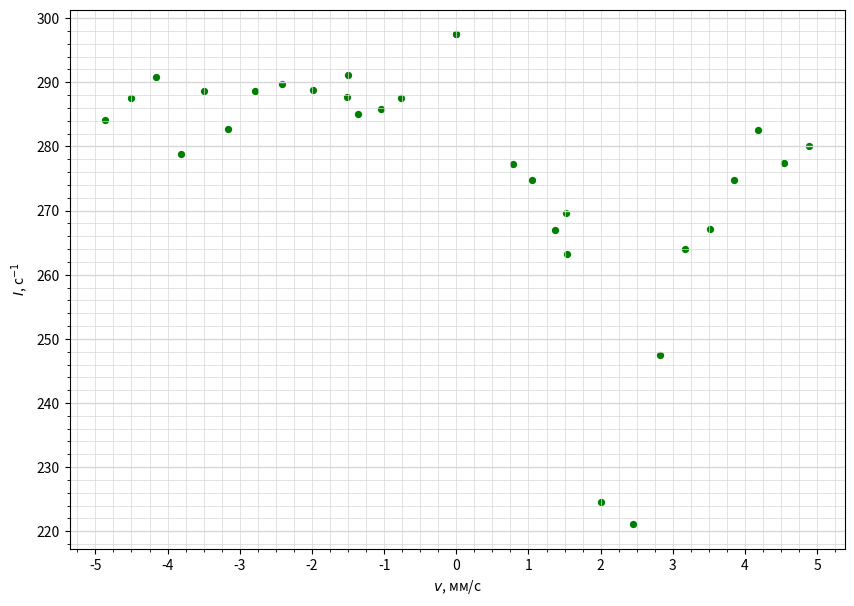

Generate this figure with matplotlib:
import numpy as np
import matplotlib.pyplot as plt
from matplotlib.ticker import MultipleLocator

plt.figure(figsize=(10,7))  #Размер изображения

x = [
    0,
-4.87,
-4.51,
-4.16,
-3.81,
-3.5,
-3.16,
-2.79,
-2.42,
-1.98,
-1.5,
-1.51,
-1.36,
-1.05,
-0.77,
0,
4.89,
4.54,
4.18,
3.84,
3.51,
3.17,
2.82,
2.45,
2.01,
1.54,
1.52,
1.37,
1.05,
0.78
] # Координата x
y = [
    297.5,
284.1,
287.5,
290.9,
278.9,
288.6,
282.7,
288.6,
289.8,
288.8,
291.1,
287.7,
285,
285.8,
287.5,
297.5,
280.1,
277.4,
282.5,
274.8,
267.1,
264,
247.5,
221.1,
224.5,
263.3,
269.7,
266.9,
274.7,
277.2
] # Координата y



plt.scatter(x, y, s=18, c='green')  # Экспериментальные точки на графике

plt.xlabel('$v$, мм/с') # Подпись абсцисс
plt.ylabel('$I$, с$^{-1}$') # Подпись ординат

DP = 2
ax = plt.gca()

## Характеристики сетки

ax.yaxis.set_minor_locator(MultipleLocator(2))
ax.yaxis.set_major_locator(MultipleLocator(10))
ax.xaxis.set_minor_locator(MultipleLocator(0.25))
ax.xaxis.set_major_locator(MultipleLocator(1))
ax.yaxis.grid(True,'major',linewidth=2/DP,linestyle='-',color='#d7d7d7')
ax.xaxis.grid(True,'minor',linewidth=1/DP,linestyle='-',color='#d7d7d7')
ax.yaxis.grid(True,'minor',linewidth=1/DP,linestyle='-',color='#d7d7d7')
ax.xaxis.grid(True,'major',linewidth=1/DP,linestyle='-',color='#d7d7d7',zorder=0)

plt.savefig('plot3')